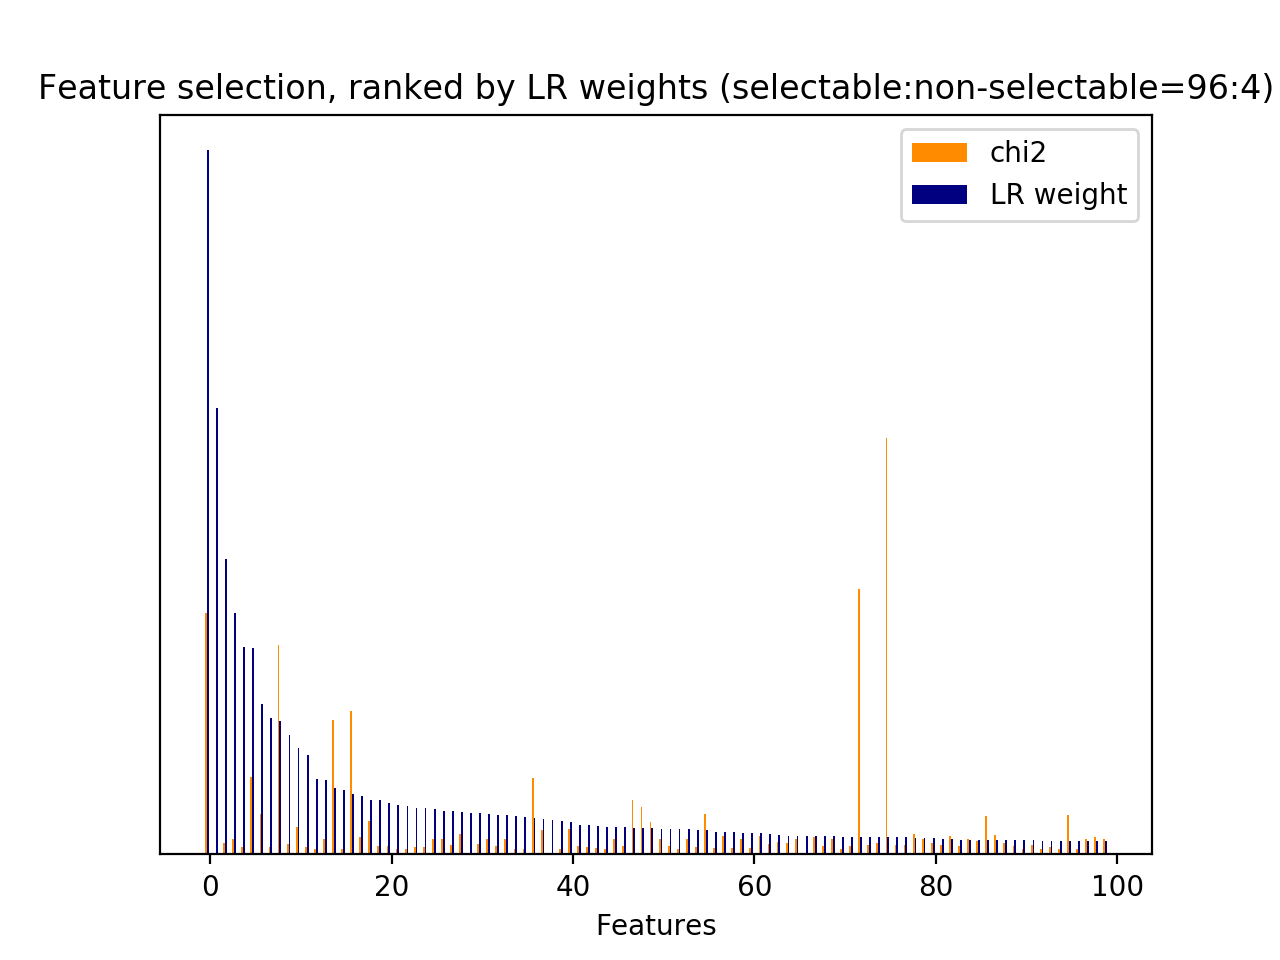

The file beside this chart, header and first rows:
id, name, prefix, chi2, chi2_rank, clf_weight, clf_weight_rank
0, 1, b'1-utterance_length.current_user_uttera…, 50.39, 208, 0.0215, 82
2, 2.1, b'2.1-user_action_words.current_user_utt…, 20.14, 1326, 0.0000, 1750
5, 2.1, b'2.1-user_action_words.current_user_utt…, 32.16, 828, 0.0024, 375
7, 2.1, b'2.1-user_action_words.current_user_utt…, 23.88, 1082, 0.0010, 546
10, 2.1, b'2.1-user_action_words.current_user_utt…, 18.76, 1463, 0.0114, 154
13, 2.1, b'2.1-user_action_words.current_user_utt…, 23.9, 1067, 0.0138, 128
16, 2.1, b'2.1-user_action_words.current_user_utt…, 15.79, 1734, 0.0002, 924
17, 2.1, b'2.1-user_action_words.current_user_utt…, 20.93, 1243, 0.0147, 121
20, 2.1, b'2.1-user_action_words.current_user_utt…, 63.91, 147, 0.0002, 875
21, 2.1, b'2.1-user_action_words.current_user_utt…, 92.99, 77, 0.0000, 1155
22, 2.1, b'2.1-user_action_words.current_user_utt…, 14.6, 1904, 0.0064, 215
24, 2.1, b'2.1-user_action_words.current_user_utt…, 26.86, 924, 0.0006, 634
26, 2.1, b'2.1-user_action_words.current_user_utt…, 21.33, 1203, 0.0001, 1073
29, 2.1, b'2.1-user_action_words.current_user_utt…, 16.15, 1710, 0.0000, 1759
31, 2.1, b'2.1-user_action_words.current_user_utt…, 25.59, 974, 0.0171, 106
33, 2.1, b'2.1-user_action_words.current_user_utt…, 23.83, 1102, 0.0001, 1003
34, 2.1, b'2.1-user_action_words.current_user_utt…, 20.29, 1267, 0.0082, 188
35, 2.1, b'2.1-user_action_words.current_user_utt…, 23.52, 1112, 0.0016, 466
36, 2.1, b'2.1-user_action_words.current_user_utt…, 88.18, 83, 0.0374, 49
37, 2.1, b'2.1-user_action_words.current_user_utt…, 36.91, 764, 0.0020, 421
38, 2.1, b'2.1-user_action_words.current_user_utt…, 22.72, 1153, 0.0022, 392
39, 2.1, b'2.1-user_action_words.current_user_utt…, 39.16, 743, 0.0047, 259
40, 2.1, b'2.1-user_action_words.current_user_utt…, 59.73, 158, 0.0011, 525
41, 2.1, b'2.1-user_action_words.current_user_utt…, 27.47, 912, 0.0148, 120
42, 2.2, b'2.2-#user_action_words.current_user_ut…, 37.6, 760, 0.0161, 112
44, 3, b'3-time_feature__end_of_session', 110.2, 60, 0.2140, 6
45, 3, b'3-time_feature__start_of_session', 14.6, 1906, 0.0362, 52
47, 3, b'3-time_feature__turns_from_start', 1856, 1, 0.0005, 689
48, 3, b'3-time_feature__turns_to_end', 1142, 2, 0.0246, 75
86, 4.1, b'4.1-ngram.current_user_utterance__1984…, 23.82, 1104, 0.0029, 342
94, 4.1, b'4.1-ngram.current_user_utterance__2017…, 14.27, 1924, 0.0003, 765
151, 4.1, b'4.1-ngram.current_user_utterance__abc', 17.94, 1503, 0.0010, 551
163, 4.1, b'4.1-ngram.current_user_utterance__actu…, 41.38, 729, 0.0007, 624
164, 4.1, b'4.1-ngram.current_user_utterance__actu…, 13.58, 1989, 0.0000, 1746
165, 4.1, b'4.1-ngram.current_user_utterance__actu…, 20.59, 1258, 0.0000, 1721
167, 4.1, b'4.1-ngram.current_user_utterance__actu…, 14.15, 1936, 0.0000, 1722
219, 4.1, b'4.1-ngram.current_user_utterance__alex…, 14.55, 1909, 0.0015, 468
242, 4.1, b'4.1-ngram.current_user_utterance__appo…, 14.81, 1891, 0.0000, 1242
251, 4.1, b'4.1-ngram.current_user_utterance__ask', 32.76, 817, 0.0008, 599
292, 4.1, b'4.1-ngram.current_user_utterance__batm…, 13.15, 2024, 0.0004, 755
402, 4.1, b'4.1-ngram.current_user_utterance__cale…, 30.92, 863, 0.0003, 767
403, 4.1, b'4.1-ngram.current_user_utterance__cale…, 23.82, 1103, 0.0017, 449
485, 4.1, b'4.1-ngram.current_user_utterance__chro…, 13.54, 1992, 0.0548, 34
550, 4.1, b'4.1-ngram.current_user_utterance__crea…, 39.76, 736, 0.0027, 353
552, 4.1, b'4.1-ngram.current_user_utterance__crow…, 14.38, 1919, 0.0179, 103
615, 4.1, b'4.1-ngram.current_user_utterance__deat…, 15.02, 1860, 0.0002, 860
647, 4.1, b'4.1-ngram.current_user_utterance__dire…, 36.42, 771, 0.0008, 598
695, 4.1, b'4.1-ngram.current_user_utterance__door…, 13.69, 1986, 0.0011, 541
720, 4.1, b'4.1-ngram.current_user_utterance__east…, 73.67, 124, 0.0005, 697
744, 4.1, b'4.1-ngram.current_user_utterance__elvi…, 15.31, 1845, 0.0000, 1396
746, 4.1, b'4.1-ngram.current_user_utterance__emai…, 27.5, 911, 0.0000, 1326
785, 4.1, b'4.1-ngram.current_user_utterance__fede…, 18.69, 1466, 0.0000, 1736
975, 4.1, b'4.1-ngram.current_user_utterance__hell…, 29.48, 883, 0.0000, 1212
984, 4.1, b'4.1-ngram.current_user_utterance__hey …, 13.56, 1991, 0.0002, 879
1036, 4.1, b'4.1-ngram.current_user_utterance__hulu…, 19.23, 1446, 0.0000, 1414
1037, 4.1, b'4.1-ngram.current_user_utterance__hulu…, 19.23, 1447, 0.0000, 1499
1041, 4.1, b'4.1-ngram.current_user_utterance__husb…, 13.96, 1947, 0.0016, 460
1044, 4.1, b'4.1-ngram.current_user_utterance__ihea…, 17.43, 1541, 0.0000, 1359
1057, 4.1, b'4.1-ngram.current_user_utterance__isle…, 20.03, 1402, 0.0000, 1743
1165, 4.1, b'4.1-ngram.current_user_utterance__left…, 17.69, 1512, 0.0010, 559
... 2,001 more rows
